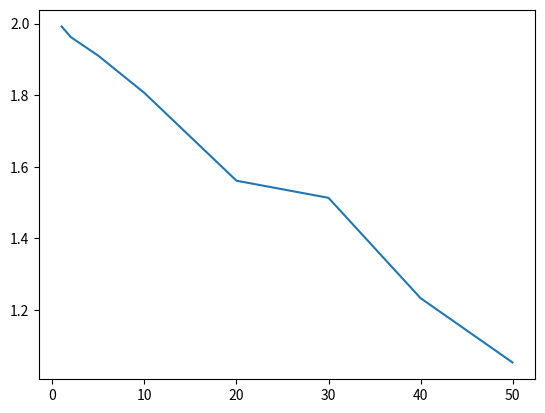
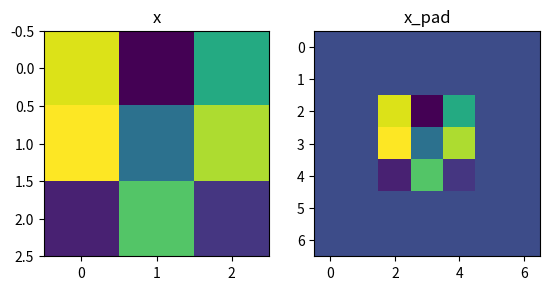

These charts were generated, in order, by the following Python code:
# -*- coding: utf-8 -*-
"""
Created on Mon May 28 17:14:55 2018

@author: Himanshu
"""
import numpy as np
import matplotlib.pyplot as plt

y = np.array([1.9921,1.9624,1.9101,1.8062,1.5611,1.5132,1.2330,1.0531])
x = np.array([1,2,5,10,20,30,40,50])
plt.plot(x,y)
par = np.polyfit(x, y, 1, full=True)
def zero_pad(X, pad):
    """
    Pad with zeros all images of the dataset X. The padding is applied to the height and width of an image, 
    as illustrated in Figure 1.
    
    Argument:
    X -- python numpy array of shape (m, n_H, n_W, n_C) representing a batch of m images
    pad -- integer, amount of padding around each image on vertical and horizontal dimensions
    
    Returns:
    X_pad -- padded image of shape (m, n_H + 2*pad, n_W + 2*pad, n_C)
    """
    
    ### START CODE HERE ### (≈ 1 line)
    X_pad = np.pad(X, ((0, 0), (pad, pad), (pad, pad), (0, 0)), 'constant', constant_values=0)
    ### END CODE HERE ###
    
    return X_pad
    
np.random.seed(1)
x = np.random.randn(4, 3, 3, 2)
x_pad = zero_pad(x, 2)
print ("x.shape =", x.shape)
print ("x_pad.shape =", x_pad.shape)
print ("x[1, 1] =", x[1, 1])
print ("x_pad[1, 1] =", x_pad[1, 1])

fig, axarr = plt.subplots(1, 2)
axarr[0].set_title('x')
axarr[0].imshow(x[0,:,:,0])
axarr[1].set_title('x_pad')
axarr[1].imshow(x_pad[0,:,:,0])